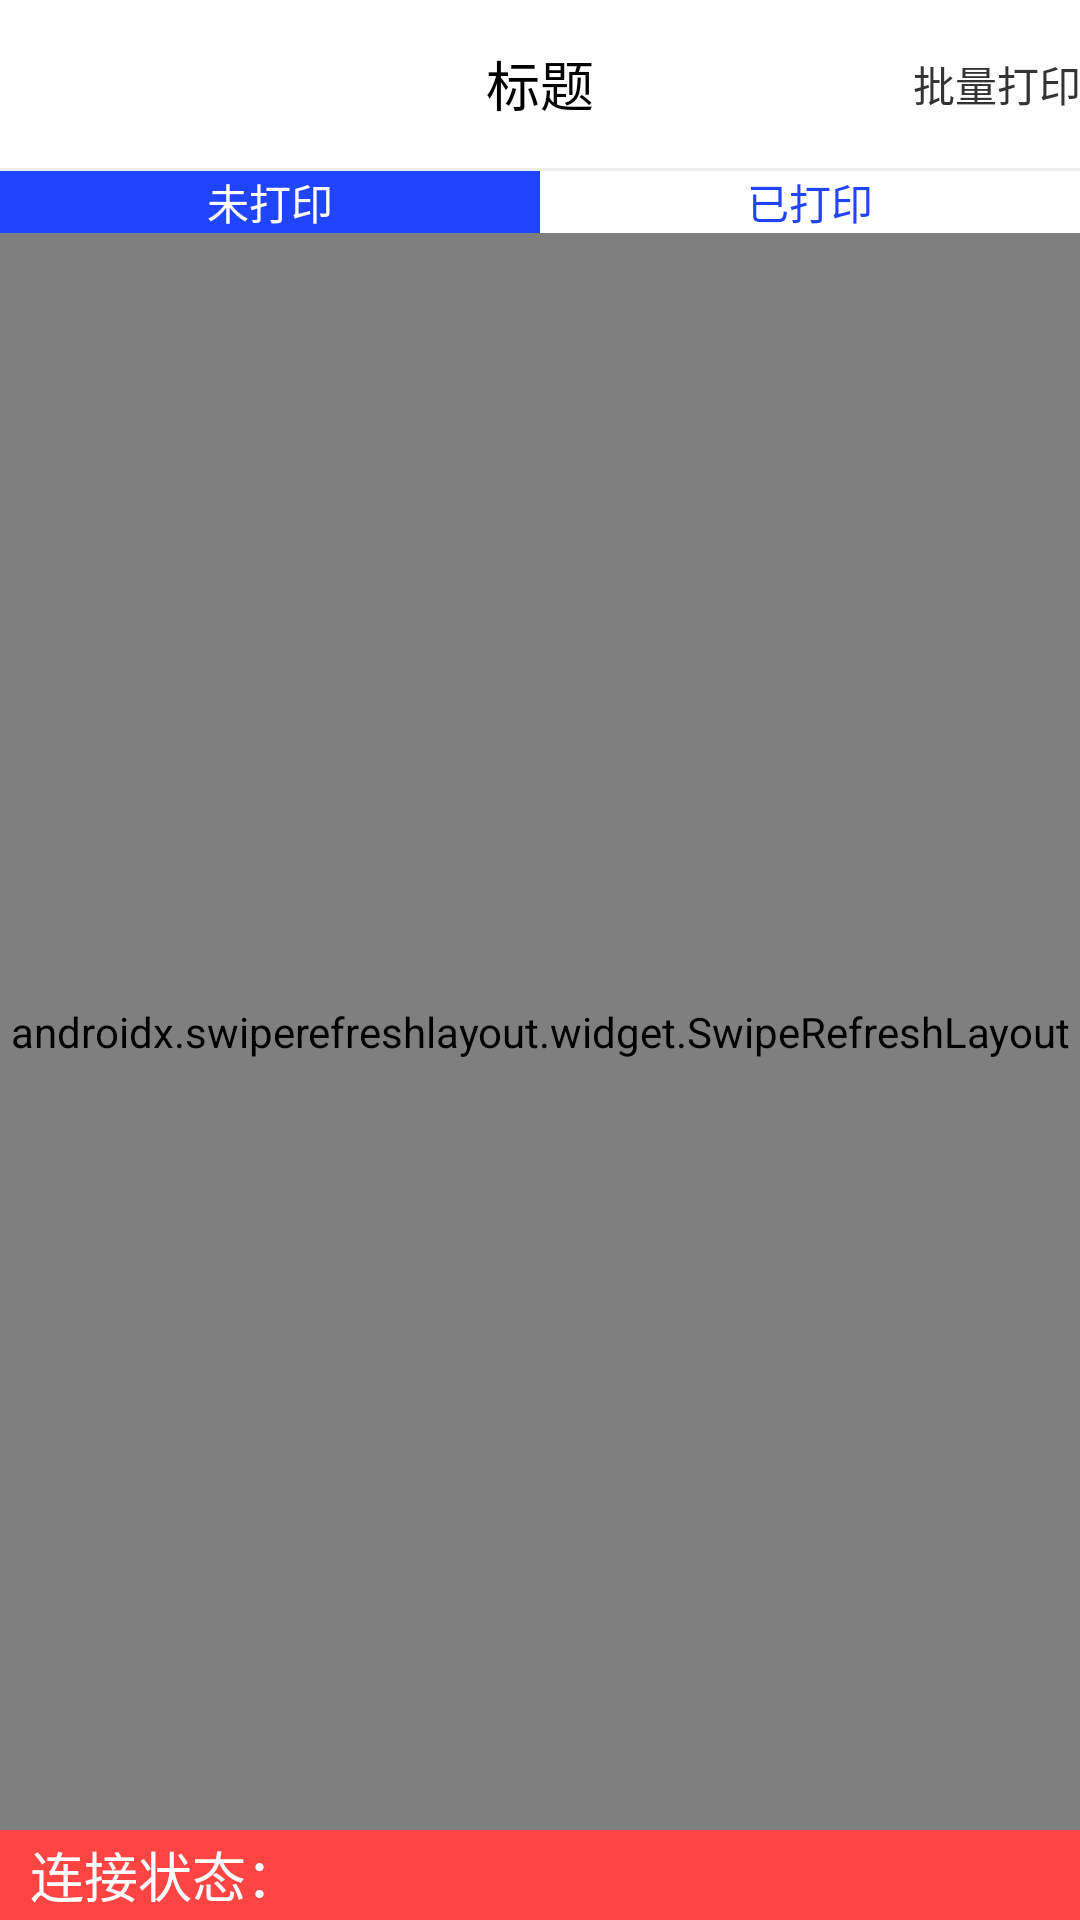

Layout XML and referenced resources for this Android screen:
<!-- AndroidManifest.xml: application theme AppTheme -->
<!-- res/layout/activity_tool_md_list.xml -->
<?xml version="1.0" encoding="utf-8"?>
<LinearLayout xmlns:android="http://schemas.android.com/apk/res/android"
    xmlns:app="http://schemas.android.com/apk/res-auto"
    xmlns:tools="http://schemas.android.com/tools"
    android:layout_width="match_parent"
    android:layout_height="match_parent"
    android:orientation="vertical"
    tools:context=".ui.activity.StasisPartActivity">

    <RelativeLayout
        android:layout_width="match_parent"
        android:layout_height="wrap_content">

        <include
            android:id="@+id/include"
            layout="@layout/my_toolbar" />

        <TextView
            android:id="@+id/tv_print"
            android:layout_width="wrap_content"
            android:layout_height="wrap_content"
            android:layout_alignParentEnd="true"
            android:layout_centerVertical="true"
            android:padding="@dimen/dp_10"
            android:text="批量打印"
            android:textColor="@color/black33" />
    </RelativeLayout>

    <View
        android:layout_width="match_parent"
        android:layout_height="1dp"
        android:background="@color/line_gray" />

    <LinearLayout
        android:layout_width="match_parent"
        android:layout_height="wrap_content">

        <TextView
            android:id="@+id/tv_wdy"
            android:layout_width="0dp"
            android:layout_height="wrap_content"
            android:layout_weight="1"
            android:background="@color/color_blue_theme"
            android:gravity="center"
            android:padding="@dimen/dp_10"
            android:text="未打印"
            android:textColor="@color/color_ffffff" />

        <TextView
            android:id="@+id/tv_ydy"
            android:layout_width="0dp"
            android:layout_height="wrap_content"
            android:layout_weight="1"
            android:background="@color/color_ffffff"
            android:gravity="center"
            android:padding="@dimen/dp_10"
            android:text="已打印"
            android:textColor="@color/color_blue_theme" />

    </LinearLayout>


    <androidx.swiperefreshlayout.widget.SwipeRefreshLayout
        android:id="@+id/refresh"
        android:layout_width="match_parent"
        android:layout_height="0dp"
        android:layout_weight="1"
        android:background="@color/color_eeeeee">

        <androidx.recyclerview.widget.RecyclerView
            android:id="@+id/rv_data"
            android:layout_width="match_parent"
            android:layout_height="wrap_content"
            android:orientation="vertical"
            android:overScrollMode="never"
            app:layoutManager="androidx.recyclerview.widget.LinearLayoutManager" />
    </androidx.swiperefreshlayout.widget.SwipeRefreshLayout>

    <LinearLayout
        android:layout_width="match_parent"
        android:layout_height="30dp"
        android:layout_alignParentBottom="true"
        android:background="@android:color/holo_red_light"
        android:orientation="horizontal">

        <TextView
            android:layout_width="wrap_content"
            android:layout_height="match_parent"
            android:layout_marginLeft="10dp"
            android:gravity="center_vertical"
            android:singleLine="true"
            android:text="连接状态："
            android:textColor="@android:color/white"
            android:textSize="18sp" />

        <TextView
            android:id="@+id/title_right_text"
            android:layout_width="wrap_content"
            android:layout_height="match_parent"
            android:layout_marginLeft="10dp"
            android:gravity="center_vertical"
            android:singleLine="true"
            android:textColor="@android:color/white"
            android:textSize="18sp" />
    </LinearLayout>

    <TextView
        android:id="@+id/bnt_print"
        android:layout_width="match_parent"
        android:layout_height="wrap_content"
        android:background="@color/theme_color"
        android:gravity="center"
        android:padding="15dp"
        android:text="开始打印"
        android:textColor="@color/white"
        android:textSize="16sp"
        android:visibility="gone" />


</LinearLayout>
<!-- res/layout/my_toolbar.xml (included above) -->
<?xml version="1.0" encoding="utf-8"?>
<android.support.v7.widget.Toolbar
    xmlns:android="http://schemas.android.com/apk/res/android"
    android:id="@+id/my_toolbar"
    style="@style/Toolbar"
    android:background="@color/white"
    android:elevation="0dp">

    <TextView
        android:id="@+id/toolbar_title"
        android:textSize="18sp"
        android:text="标题"
        style="@style/TextAppearance.AppCompat.Title"
        android:layout_gravity="center"
        android:layout_width="wrap_content"
        android:layout_height="wrap_content"
        android:textColor="@color/black"/>

</android.support.v7.widget.Toolbar>
<!-- resources referenced by this layout -->
<resources>
  <color name="black">#000000</color>
  <color name="black33">#333333</color>
  <color name="color_blue_theme">#2044FF</color>
  <color name="color_eeeeee">#eeeeee</color>
  <color name="color_ffffff">#ffffff</color>
  <color name="line_gray">#eeeeee</color>
  <color name="theme_color">#2044FF</color>
  <color name="white">#ffffff</color>
  <style name="Toolbar">
          <item name="android:layout_width">match_parent</item>
          <item name="android:layout_height">wrap_content</item>
          <item name="android:minHeight">?attr/actionBarSize</item>
          <item name="android:background">@color/white</item>
          <item name="android:theme">@style/ThemeOverlay.AppCompat.Light</item>
          <item name="popupTheme">@style/ThemeOverlay.AppCompat.Light</item>
      </style>
  <style name="AppTheme" parent="AppBaseTheme">
          
          
          
          
      </style>
  <style name="AppBaseTheme" parent="Theme.AppCompat.Light.DarkActionBar">
          
          <item name="android:textAllCaps">false</item>
          <item name="android:windowActionBar">false</item>
          <item name="windowActionBar">false</item>
          
          <item name="windowNoTitle">true</item>
          <item name="colorPrimary">@color/theme_color</item>
          <item name="colorPrimaryDark">@color/white</item>
          <item name="colorAccent">@color/theme_color</item>
      </style>
</resources>
